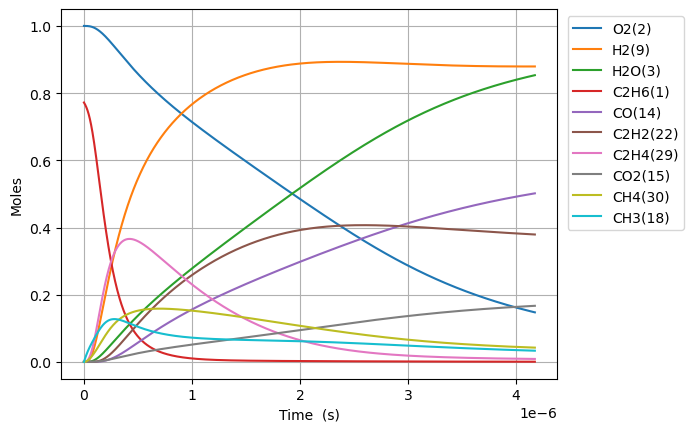

Source data for this figure (header and first rows):
Time (s), Volume (m^3), N2, Ne, C2H6(1), O2(2), H2O(3), C(4), CH(5), CH3(18), C2H5(31), CH4(30), H(6), C2H4(29), HO2(12), H2(9), C2H5O2(40), CH3O2(36), C2H3(28), H2O2(13), C2H2(22), OH(8), CH2O(19), HCO(16)
0.0, 0.3054, 3.76, 0.0, 0.772, 1.0, 0.0, 0.0, 0.0, 0.0, 0.0, 0.0, 0.0, 0.0, 0.0, 0.0, 0.0, 0.0, 0.0, 0.0, 0.0, 0.0, 0.0, 0.0
3.4272581854575793e-22, 0.3054, 3.76, 0.0, 0.772, 1.0, 3.2522843525502398e-46, 1.0263295794089427e-54, 2.255277001341019e-35, 3.5706409610881907e-16, 1.807413785727183e-18, 1.609334730010287e-22, 1.3106178476475975e-18, 1.2231745228582572e-31, 4.967959380787912e-19, 3.652950742365756e-32, 5.569563643309452e-35, 2.7054083083403984e-33, 8.410696308060519e-50, 1.2399712706956193e-34, 2.0526407944779533e-63, 1.2668506477630228e-32, 9.566662749199108e-33, 2.64581011337519e-49
9.596322919281223e-22, 0.3054, 3.76, 0.0, 0.772, 1.0, 3.8611158469326255e-45, 1.2184584766811434e-53, 1.3621873088097872e-34, 9.9977946910469e-16, 5.0607586000389515e-18, 4.506137275217735e-22, 3.669729973413538e-18, 7.387974118067333e-31, 1.391028626620615e-18, 2.206382248389048e-31, 3.364016440559521e-34, 1.6340666182373997e-32, 9.985178656936248e-49, 7.4894264750015155e-34, 4.591675351618391e-62, 7.651777912488782e-32, 5.778264300516545e-32, 3.1411057665988894e-48
2.193445238692851e-21, 0.3054, 3.76, 0.0, 0.772, 1.0, 3.7908681276233276e-44, 1.1962897577795008e-52, 6.558345519896858e-34, 2.2852102150964172e-15, 1.1567448228673845e-17, 1.0299742490388362e-21, 8.387954224946485e-18, 3.556991512477001e-30, 3.1794940037042625e-18, 1.0622780758801607e-30, 1.6196291074753066e-33, 7.867327360650867e-32, 9.80350761669623e-48, 3.605836455182826e-33, 9.07237673133681e-61, 3.684001683695054e-31, 2.7819855274675248e-31, 3.0839562681496823e-47
4.661071132222308e-21, 0.3054, 3.76, 0.0, 0.772, 1.0, 3.352980601032004e-43, 1.0581047432297251e-51, 2.864201791700174e-33, 4.856071707079817e-15, 2.4580827485989065e-17, 2.188695341975253e-21, 1.7824402728016632e-17, 1.5534316440353494e-29, 6.756424757871559e-18, 4.639247442806567e-30, 7.073345827012497e-33, 3.4358685515891955e-31, 8.671091465801792e-47, 1.5747635137834023e-32, 1.6143809658230474e-59, 1.608900322659229e-30, 1.2149661691487252e-30, 2.727724394484353e-46
9.596322919281222e-21, 0.3054, 3.76, 0.0, 0.772, 1.0, 2.8183824939875004e-42, 8.894007923187262e-51, 1.1957478661083804e-32, 9.997794691046397e-15, 5.060758600080125e-17, 4.5061377274572546e-21, 3.6697299734173975e-17, 6.485271320242744e-29, 1.391028626620615e-17, 1.9367944836041765e-29, 2.9529826436912143e-32, 1.43440748507928e-30, 7.288574849503513e-46, 6.57432767722787e-32, 2.72288946175846e-58, 6.716842134441255e-30, 5.072244589629312e-30, 2.2928167112874258e-45
1.946682649339905e-20, 0.3054, 3.76, 0.0, 0.772, 1.0, 2.310680354153647e-41, 7.291845049420932e-50, 4.8850201959624527e-32, 2.0281240658978675e-14, 1.0266110303115257e-16, 9.14102329685793e-21, 7.444309374655679e-17, 2.6494449435327647e-28, 2.821800928287534e-17, 7.912437426009614e-29, 1.2063897634026346e-31, 5.8600226121739366e-30, 5.975614018837056e-45, 2.6858273711772815e-31, 4.472354117313841e-57, 2.744049177082065e-29, 2.072177418130865e-29, 1.8797896660628718e-44
3.9207833641634703e-20, 0.3054, 3.76, 0.0, 0.772, 1.0, 1.871248901546861e-40, 5.905125175950595e-49, 1.974603267951828e-31, 4.084813259483971e-14, 2.0676813709476294e-16, 1.8410797629405954e-20, 1.4993468177159495e-16, 1.070948007173116e-27, 5.683345531621375e-17, 3.198333716589762e-28, 4.8764203088318125e-31, 2.3687148335313257e-29, 4.839207160822692e-44, 1.0856543661147977e-30, 7.249878751151335e-56, 1.1091885509488094e-28, 8.376072436763268e-29, 1.5223024084135598e-43
7.868984793810601e-20, 0.3054, 3.76, 0.0, 0.772, 1, 1.5061439278455765e-39, 4.7529584776229963e-48, 7.939792894152695e-31, 8.19819164665477e-14, 4.1498220523361483e-16, 3.695035906948873e-20, 3.0091785782276156e-16, 4.30623483497606e-27, 1.1406434738289057e-16, 1.286035920663307e-27, 1.9607871589299343e-30, 9.524498165686598e-29, 3.895014924719729e-43, 4.3653684573330506e-30, 1.1675706227946291e-54, 4.4599983794852855e-28, 3.367981887528838e-28, 1.2252814156036952e-42
1.5765387653104865e-19, 0.3054, 3.76, 0.0, 0.772, 1, 1.2085856552239892e-38, 3.813949850212776e-47, 3.184212066411828e-30, 1.6424948420990738e-13, 8.314103415578434e-16, 7.402953304960116e-20, 6.028842099294557e-16, 1.7269927699960613e-26, 2.285261315162445e-16, 5.1575792355261224e-27, 7.86363349099557e-30, 3.8197497579686033e-28, 3.1255041779070767e-42, 1.7507079972661485e-29, 1.874209427642182e-53, 1.788658828480502e-27, 1.3507113735797324e-27, 9.83211170487476e-42
3.155819337169339e-19, 0.3054, 3.76, 0.0, 0.772, 1, 9.683392472655341e-38, 3.0558010565353755e-46, 1.275345702711451e-29, 3.2878461969640143e-13, 1.6642666143923984e-15, 1.4818808540961357e-19, 1.2068169141602879e-15, 6.91697902732491e-26, 4.574496997829533e-16, 2.0657218732891366e-26, 3.1495550460042994e-29, 1.5298922740307442e-27, 2.5042067494225567e-41, 7.01196363348498e-29, 3.0036219936150742e-52, 7.163964908863712e-27, 5.4098907675062805e-27, 7.877653999492438e-41
6.314380480887043e-19, 0.3054, 3.76, 0.0, 0.772, 1, 7.752601906169412e-37, 2.4464989102500486e-45, 5.104706457283037e-29, 6.578548906684884e-13, 3.329979160805901e-15, 2.965060077287886e-19, 2.4146823226917263e-15, 2.768594228395418e-25, 9.152968363163746e-16, 8.268270919996421e-26, 1.260642816260237e-28, 6.1235561100448114e-27, 2.0048880651961247e-40, 2.8066128238506215e-28, 4.8097086240099884e-51, 2.8674529467071606e-26, 2.1653661652830532e-26, 6.306913150312961e-40
1.2631502768322455e-18, 0.3054, 3.76, 0.0, 0.772, 1, 6.204437703343858e-36, 1.9579426806206604e-44, 2.04254750141282e-28, 1.3159954326090574e-12, 6.661404256610477e-15, 5.931451227637393e-19, 4.830413140033703e-15, 1.107798318022495e-24, 1.830991109383233e-15, 3.3083853603775086e-25, 5.044213329352983e-28, 2.4502200738103895e-26, 1.6045197797652633e-39, 1.1230107077865096e-27, 7.698666112092535e-50, 1.1473546817456872e-25, 8.66428518164016e-26, 5.0474473196521405e-39
2.5265747343193277e-18, 0.3054, 3.76, 0.0, 0.772, 1, 4.964492835580397e-35, 1.5666516427814087e-43, 8.171520030244889e-28, 2.6322765164757776e-12, 1.3324254460129912e-14, 1.1864364344200435e-18, 9.661874775834056e-15, 4.431914631561911e-24, 3.662379655517011e-15, 1.32356957344206e-24, 2.0180137919892578e-27, 9.802475780111195e-26, 1.283859608380668e-38, 4.492774091774937e-27, 1.232037226847426e-48, 4.590165839644115e-25, 3.4662782573953793e-25, 4.0387247390327463e-38
5.0534236492934914e-18, 0.3054, 3.76, 0.0, 0.772, 1, 3.97197137810346e-34, 1.2534403482579386e-42, 3.2688740344819046e-27, 5.264838684151545e-12, 2.6649954914809914e-14, 2.373071384078261e-18, 1.9324798051900356e-14, 1.7729101375111094e-23, 7.325156747784815e-15, 5.294709184078997e-24, 8.072712140048083e-27, 3.9213094301681587e-25, 1.0271852132472812e-37, 1.7972558992345434e-26, 1.9714601113489437e-47, 1.836215769127677e-24, 1.3866241481642179e-24, 3.23128657682657e-37
1.010712147924182e-17, 0.3054, 3.76, 0.0, 0.772, 1, 3.177727954703858e-33, 1.0027999299721726e-41, 1.307602818980704e-26, 1.0529963019272379e-11, 5.3301356014734426e-14, 4.746550588777123e-18, 3.8650644621895316e-14, 7.091929151830133e-23, 1.46507109323214e-14, 2.1179698555973144e-23, 3.229216258964342e-26, 1.5685875967040013e-24, 8.217871869746032e-37, 7.189316132267308e-26, 3.154496640532204e-46, 7.34516195446201e-24, 5.546722292882644e-24, 2.5851519814622108e-36
2.0214517139138475e-17, 0.3054, 3.76, 0.0, 0.772, 1, 2.5422427067566784e-32, 8.022590613688958e-41, 5.230517678726898e-26, 2.106021168859127e-11, 1.0660415897684155e-13, 9.49434621970447e-18, 7.730233783333474e-14, 2.836829399507334e-22, 2.930181930139849e-14, 8.472051796069857e-23, 1.2917127877213765e-25, 6.274478028277695e-24, 6.574453624289075e-36, 2.875784960905719e-25, 5.047323042468143e-45, 2.938124559054977e-23, 2.2187340594239305e-23, 2.068170673211319e-35
4.0429308458931785e-17, 0.3054, 3.76, 0.0, 0.772, 1, 2.0338183037151245e-31, 6.418149862914079e-40, 2.0922283446680275e-25, 4.2120709023537917e-11, 2.132097679500881e-13, 1.899328636767701e-17, 1.5460572454201156e-13, 1.1347433215732753e-21, 5.86040360395684e-14, 3.388855198815461e-22, 5.166903744254819e-25, 2.5098167317632064e-23, 5.259625445770428e-35, 1.150325685979319e-24, 8.075819743541224e-44, 1.1752617796750476e-22, 8.875026534418008e-23, 1.6545561720163181e-34
8.085889109851842e-17, 0.3054, 3.76, 0.0, 0.772, 1, 1.6270642996245857e-30, 5.134552281529866e-39, 8.36895586463217e-25, 8.424170367866668e-11, 4.2642099809271047e-13, 3.800456220808817e-17, 3.0921249910255713e-13, 4.538996521236843e-21, 1.1720846951597105e-13, 1.3555489799100135e-21, 2.0667720361267266e-24, 1.0039317903644637e-22, 4.207725525892852e-34, 4.601326146560409e-24, 1.2921394338457392e-42, 4.701071034853571e-22, 3.5500286822935763e-22, 1.323652787793947e-33
1.6171805637769168e-16, 0.3054, 3.76, 0.0, 0.772, 1, 1.3016553043961426e-29, 4.107657089280005e-38, 3.34759079459669e-24, 1.684836929298661e-10, 8.528435071624709e-13, 7.608069606673269e-17, 6.18426052796417e-13, 1.8156033445340074e-20, 2.3441733646902766e-13, 5.422209754643533e-21, 8.267109379036484e-24, 4.015737305167182e-22, 3.366190729376858e-33, 1.8405351386071375e-23, 2.0674298573389912e-41, 1.8804332003354286e-21, 1.4200150939119843e-21, 1.0589253651172846e-32
3.2343638693603816e-16, 0.3054, 3.76, 0.0, 0.772, 1, 1.0413257926342253e-28, 3.2861354691119337e-37, 1.3390379688156283e-23, 3.3696767119603253e-10, 1.7056887204400496e-12, 1.5244729249497292e-16, 1.236853178475217e-12, 7.262423562546802e-20, 4.688350703761461e-13, 2.1688866962252916e-20, 3.306848124631721e-23, 1.6062969095056045e-21, 2.6929570924429544e-32, 7.362149909956365e-23, 3.3078936407232965e-40, 7.521742399361821e-21, 5.680067675895021e-21, 8.471415377276299e-32
6.468730480527312e-16, 0.3054, 3.76, 0.0, 0.772, 1, 8.330612589326515e-28, 2.6289182016573588e-36, 5.356154867028706e-23, 6.739356267834356e-10, 3.4113799275473874e-12, 3.0603780019255813e-16, 2.473707502997187e-12, 2.904972031759436e-19, 9.376705381944045e-13, 8.675552592553042e-20, 1.322740225341766e-22, 6.425191282458937e-21, 2.1543680942837737e-31, 2.9448618315303105e-22, 5.2926359872962524e-39, 3.008698899526994e-20, 2.2720285770081692e-20, 6.777137151222128e-31
1.2937463702861171e-15, 0.3054, 3.76, 0.0, 0.772, 1, 6.664492653608715e-27, 2.1031479435371152e-35, 2.1424622970132847e-22, 1.3478715341785223e-09, 6.8227654639703865e-12, 6.166480749305479e-16, 4.947416444698995e-12, 1.161989789937992e-18, 1.875341473847007e-12, 3.470222373682554e-19, 5.290963659426492e-22, 2.5700769775165912e-20, 1.7234964303609672e-30, 1.1779451032747107e-21, 8.468227203625205e-38, 1.203479963909118e-19, 9.088117694133163e-20, 5.421711447717781e-30
2.5874930147528893e-15, 0.3054, 3.76, 0.0, 0.772, 1, 5.331595288299054e-26, 1.6825388303689163e-34, 8.56984790324492e-22, 2.695743333849819e-09, 1.3645549025646475e-11, 1.2515856616050064e-15, 9.894835498737169e-12, 4.647964761307411e-18, 3.750683345216561e-12, 1.388089356910193e-18, 2.1163866610461022e-21, 1.0280306724297435e-19, 1.3787995051439792e-29, 4.711781131647568e-21, 1.354918624651064e-36, 4.813920792967563e-19, 3.6352480531126686e-19, 4.33736950803682e-29
5.174986303686434e-15, 0.3054, 3.76, 0.0, 0.772, 1, 4.265276908889543e-25, 1.3460634507357778e-33, 3.427937316168296e-21, 5.391486872716905e-09, 2.729116610429349e-11, 2.5763289823654483e-15, 1.978967828937649e-11, 1.8591899425021945e-17, 7.501367088213115e-12, 5.552359363359672e-18, 8.465554204026928e-21, 4.1121207606985386e-19, 1.103043074663019e-28, 1.884712578147561e-20, 2.1678764239852154e-35, 1.9255686079611403e-18, 1.4540996549279075e-18, 3.469895201041748e-28
1.0349972881553523e-14, 0.3054, 3.76, 0.0, 0.772, 1, 3.412222137751072e-24, 1.0769024290525366e-32, 1.3711732869094644e-20, 1.0782973708549058e-08, 5.458260008256239e-11, 5.445288202473319e-15, 3.957938260110483e-11, 7.436791187290021e-17, 1.5002734575236356e-11, 2.2209450291721427e-17, 3.3862273257850345e-20, 1.6448465649843618e-18, 8.824398898634595e-28, 7.538850417797854e-20, 3.468622959991358e-34, 7.702275839862472e-18, 5.816401395798102e-18, 2.7759151261490505e-27
1.552495945942061e-14, 0.3054, 3.76, 0.0, 0.772, 1, 9.756825587380646e-24, 3.0793667895041733e-32, 2.9137407804068943e-20, 1.6174460302479195e-08, 8.187423388160155e-11, 8.533719989706303e-15, 5.936910564348102e-11, 1.580322716787767e-16, 2.2504102063290082e-11, 4.71950999707491e-17, 7.195741243288028e-20, 3.4952963407038325e-18, 2.5232357868021706e-27, 1.602005704030155e-19, 1.2766873588763393e-33, 1.6367337972426868e-17, 1.2359856847885362e-17, 7.937380738290851e-27
2.0699946037287697e-14, 0.3054, 3.76, 0.0, 0.772, 1, 2.0579976348436428e-23, 6.495507537383986e-32, 4.970495100192404e-20, 2.156594665450733e-08, 1.091660675012064e-10, 1.1841624332602535e-14, 7.91588474167032e-11, 2.695851830799916e-16, 3.0005469552374653e-11, 8.050931623572908e-17, 1.2275100788220442e-19, 5.9625602187747036e-18, 5.322253704294204e-27, 2.7328332318827865e-19, 3.237964590028927e-33, 2.7920755731751005e-17, 2.108446768076346e-17, 1.674223241417416e-26
3.1049919193021875e-14, 0.3054, 3.76, 0.0, 0.772, 1, 5.621032572660299e-23, 1.7742659201672154e-31, 1.0290765290359979e-19, 3.234891879083441e-08, 1.6375020370641444e-10, 1.89725216325711e-14, 1.1873837492391176e-10, 5.581443625700402e-16, 4.5008204532964197e-11, 1.6668440890085537e-16, 2.541408103371275e-19, 1.2344709234289974e-17, 1.4536819181366222e-26, 5.657983953463779e-19, 1.13233770435435e-32, 5.780638733025347e-17, 4.365273266239753e-17, 4.572822440998831e-26
4.139989234875605e-14, 0.3054, 3.76, 0.0, 0.772, 1, 1.176108492379164e-22, 3.712626224548285e-31, 1.7501874590986317e-19, 4.313189003760157e-08, 2.1833507472140893e-10, 2.691049769828662e-14, 1.583179713127692e-10, 9.49261389545557e-16, 6.001093951734744e-11, 2.834866763624553e-16, 4.322276658080588e-19, 2.0995093854850265e-17, 3.041606348806519e-26, 9.622748544340401e-19, 2.82941586975231e-32, 9.83135387713391e-17, 7.42418977690968e-17, 9.567873332964425e-26
5.1749865504490224e-14, 0.3054, 3.76, 0.0, 0.772, 1, 2.141061221517739e-22, 6.759196786824748e-31, 2.673887550621435e-19, 5.391486033126887e-08, 2.729207330312354e-10, 3.571320093612509e-14, 1.9789764150471778e-10, 1.4502631896923023e-15, 7.501367450579773e-11, 4.331038263297759e-16, 6.60347319726903e-19, 3.207572299225438e-17, 5.537160704673555e-26, 1.4701385053308678e-18, 6.002940810794205e-32, 1.5020089489927024e-16, 1.1342489559754447e-16, 1.741794635601434e-25
7.244981181595858e-14, 0.3054, 3.76, 0.0, 0.772, 1, 5.653036040583206e-22, 1.7849546935399522e-30, 5.14177565502548e-19, 7.548079799943595e-08, 3.8209446097940163e-10, 5.5967105544275406e-14, 2.770572079427447e-10, 2.7888326839665716e-15, 1.0501914449517097e-10, 8.328443689415264e-16, 1.269829430145446e-18, 6.168031500091193e-17, 1.4619963501198725e-25, 2.8270240211550103e-18, 2.199322227209624e-31, 2.8883109243129347e-16, 2.1811227967466436e-16, 4.598849869954272e-25
9.314975812742693e-14, 0.3054, 3.76, 0.0, 0.772, 1, 1.1720163540036708e-21, 3.7012606778798e-30, 8.43247450267281e-19, 9.704673179655988e-08, 4.912713865285237e-10, 7.973312437202122e-14, 3.562170741542346e-10, 4.57372309251808e-15, 1.3502461450109844e-10, 1.3658643329248094e-15, 2.082524901691731e-18, 1.0115529857738319e-16, 3.031126629735964e-25, 4.63631183338539e-18, 5.710959438734551e-31, 4.736824063085252e-16, 3.5770394187713244e-16, 9.534564002165716e-25
1.3454965075036363e-13, 0.3054, 3.76, 0.0, 0.772, 1, 3.521572765719272e-21, 1.1125245415453521e-29, 1.7481920843730812e-18, 1.401785877793123e-07, 7.096348290140694e-10, 1.3780002030534998e-13, 5.145377058366467e-10, 9.482345933380029e-15, 1.9503555456272643e-10, 2.831688926158463e-15, 4.317482195857938e-18, 2.0971188830756932e-16, 9.107951603198319e-25, 9.61190320981108e-18, 2.5314920598724872e-30, 9.82029137519269e-16, 7.415859373596826e-16, 2.8648580624278328e-24
2.1734943599623705e-13, 0.3054, 3.76, 0.0, 0.772, 1, 1.514039697699532e-20, 4.7867114657199783e-29, 4.545269515886912e-18, 2.2644225329921074e-07, 1.146400078800768e-09, 2.9607289194683146e-13, 8.311825666314083e-10, 2.4655351153764913e-14, 3.150574348858262e-10, 7.362480914471336e-15, 1.1225719830933833e-17, 5.452481208369631e-16, 3.916075341739789e-24, 2.4991103898271777e-17, 1.867227946737383e-29, 2.55329622438716e-15, 1.928144884187616e-15, 1.231691748591629e-23
3.829490064879839e-13, 0.3054, 3.76, 0.0, 0.772, 1, 8.525764307654712e-20, 2.6995483221929007e-28, 1.4087953824132362e-17, 3.989693985582169e-07, 2.020084032863198e-09, 7.811733685688191e-13, 1.4644866812195486e-09, 7.642772548744302e-14, 5.55101196337485e-10, 2.282071781769261e-14, 3.479602667801146e-17, 1.6899885837277854e-15, 2.2055086997266914e-23, 7.746137632483453e-17, 1.9738648327166319e-28, 7.914119070360695e-15, 5.976457421096526e-15, 6.935765904823846e-23
7.141481474714776e-13, 0.3054, 3.76, 0.0, 0.772, 1, 5.661454345081713e-19, 1.7980174994617154e-27, 4.8965905683267024e-17, 7.440229459545561e-07, 3.768065730416317e-09, 2.4255910863728652e-12, 2.731152509432919e-09, 2.6570578393873697e-13, 1.0351887225112125e-09, 7.932485319572928e-14, 1.209568732412456e-16, 5.873977843393085e-15, 1.4649673090044156e-22, 2.692491545192602e-16, 2.554799632755969e-27, 2.7509010925152703e-14, 2.077408335761274e-14, 4.605550305640629e-22
1e-12, 0.3054, 3.76, 0.0, 0.772, 1, 1.6747148038684115e-18, 5.340005614600367e-27, 9.599470922105138e-17, 1.0418314837788573e-06, 5.277374320215833e-09, 4.567610284035647e-12, 3.824450160649539e-09, 5.210336138964977e-13, 1.4495433899802022e-09, 1.5552463828778887e-13, 2.371607335957365e-16, 1.1515655132734084e-14, 4.335179213566002e-22, 5.278769432467132e-16, 1.2489103695620407e-26, 5.393327581222886e-14, 4.072955976015724e-14, 1.3623357814065246e-21
1.3765464294384648e-12, 0.3054, 3.76, 0.0, 0.772, 1, 4.115711365430512e-18, 1.3149507305372685e-26, 1.8187994821402248e-16, 1.4341270682686656e-06, 7.266484058160195e-09, 8.41127967010584e-12, 5.2647147786263656e-09, 9.874184040663352e-13, 1.995363788328959e-09, 2.946923081485638e-13, 4.493989273224291e-16, 2.1818690244855797e-14, 1.065599772513833e-21, 1.0002120809112524e-15, 3.6746147140139756e-26, 1.0219255699466429e-13, 7.717515069635831e-14, 3.347981967504981e-21
2.038944711405452e-12, 0.3054, 3.76, 0.0, 0.772, 1, 1.2715167994166908e-17, 4.081528398901557e-26, 3.989889647056194e-16, 2.124227227286801e-06, 1.0768175337126545e-08, 1.7992755944618438e-11, 7.798584814406878e-09, 2.166964683574358e-12, 2.9555388726145256e-09, 6.46549894768892e-13, 9.86053001286946e-16, 4.786402297664581e-14, 3.2934349453468264e-21, 2.19435633982301e-15, 1.5170794017666248e-25, 2.2420215736914614e-13, 1.6931968653725656e-13, 1.0343125261742256e-20
2.701342993372439e-12, 0.3054, 3.76, 0.0, 0.772, 1, 2.8599334933185134e-17, 9.223048971160958e-26, 7.002707748905483e-16, 2.814323423021246e-06, 1.4273139158970415e-08, 3.116999683737771e-11, 1.0332763011979375e-08, 3.804752077599767e-12, 3.915713976076935e-09, 1.134913301790806e-12, 1.7309910602767377e-15, 8.400761305143648e-14, 7.41062455614498e-21, 3.851679377351135e-15, 4.230615905374887e-25, 3.9353926295058163e-13, 2.972110166873253e-13, 2.326366335885098e-20
3.3637412753394263e-12, 0.3054, 3.76, 0.0, 0.772, 1, 5.40787221249202e-17, 1.7521617461991936e-25, 1.0857024567315588e-15, 3.5044156554845456e-06, 1.7781375101723117e-08, 4.794297863285686e-11, 1.2867249779862082e-08, 5.9012017973896476e-12, 4.875889099449275e-09, 1.7597987737197202e-12, 2.6842874520625188e-15, 1.3024701843140657e-13, 1.4018366403820444e-20, 5.972178571870714e-15, 9.543317776580617e-25, 6.102053770074493e-13, 4.608525793643649e-13, 4.398871650666979e-20
4.688537839273401e-12, 0.3054, 3.76, 0.0, 0.772, 1, 1.4239088768247067e-16, 4.657090336061041e-25, 2.1089304776804023e-15, 4.884588230644003e-06, 2.480766178588466e-08, 9.227607720060891e-11, 1.7937150540941976e-08, 1.1471649802393572e-11, 6.796239408642479e-09, 3.4191962682020153e-12, 5.216230576571902e-15, 2.530042236607757e-13, 3.694018894469123e-20, 1.1602695743082038e-14, 3.32737295089526e-24, 1.1855302157793523e-12, 8.953991445544521e-13, 1.1581979836671318e-19
6.013334403207375e-12, 0.3054, 3.76, 0.0, 0.772, 1, 2.961847580167733e-16, 9.775688863417125e-25, 3.468489289816208e-15, 6.264744952865306e-06, 3.184703200680064e-08, 1.5099186187199278e-10, 2.3008290372957993e-08, 1.888168624942779e-11, 8.716589806075423e-09, 5.624873048844872e-12, 8.582477605489196e-15, 4.161160627235723e-13, 7.689818269790182e-20, 1.908588690068729e-14, 8.569374505058622e-24, 1.9501887635276175e-12, 1.4729869357508642e-12, 2.4090709952934296e-19
7.33813096714135e-12, 0.3054, 3.76, 0.0, 0.772, 1, 5.349732806522008e-16, 1.7816881361251592e-24, 5.164185547882815e-15, 7.644885822253804e-06, 3.8899482204232956e-08, 2.2409013290316439e-10, 2.8080672722976105e-08, 2.8134866227151902e-11, 1.0636940297941264e-08, 8.37696702245865e-12, 1.2783654180162392e-14, 6.195619349145271e-13, 1.39002666386498e-19, 2.842173000808025e-14, 1.8480032773166838e-23, 2.9041937739867564e-12, 2.193644936854012e-12, 4.351159162436124e-19
8.662927531075325e-12, 0.3054, 3.76, 0.0, 0.772, 1, 8.781065768193005e-16, 2.951158013785526e-24, 7.195827658625425e-15, 9.025010838913887e-06, 4.5965008849488705e-08, 3.1157069228339585e-10, 3.3154301007456186e-08, 3.923471380787609e-11, 1.2557290890382693e-08, 1.1675615370894236e-11, 1.7820379341263125e-14, 8.633214246966408e-13, 2.283410115749807e-19, 3.961020324113236e-14, 3.540876971565621e-23, 4.047557926377515e-12, 3.0574018552319967e-12, 7.141762016354809e-19
1e-11, 0.3054, 3.76, 0.0, 0.772, 1, 1.3490998423156576e-15, 4.578318193323913e-24, 9.586738501368745e-15, 1.0417908374558157e-05, 5.3109261802004824e-08, 4.144444865779745e-10, 3.82762094698295e-08, 5.231326603716517e-11, 1.4495436052274723e-08, 1.5559139060905286e-11, 2.3751575727531426e-14, 1.1501954383065226e-12, 3.5112010537362524e-19, 5.2780790566831056e-14, 6.291653560433919e-23, 5.393528459046159e-12, 4.074284563409576e-12, 1.0972002264804413e-18
1.1312520658943274e-11, 0.3054, 3.76, 0.0, 0.772, 1, 1.951662949018555e-15, 6.686655699514181e-24, 1.2266215169476849e-14, 1.17852133144492e-05, 6.013527795481653e-08, 5.296779163786064e-10, 4.3305308477412256e-08, 6.698792577563468e-11, 1.639799240057314e-08, 1.991310459431451e-11, 3.04028412978375e-14, 1.471703005171975e-12, 5.083809877430468e-19, 6.754495649650942e-14, 1.0332340975847598e-22, 6.9024125324912846e-12, 5.214322362214305e-12, 1.587194470999417e-18
1.3697154474024428e-11, 0.3054, 3.76, 0.0, 0.772, 1, 3.4625560226944514e-15, 1.2062800865836354e-23, 1.7976641582808103e-14, 1.4269341327112675e-05, 7.293320738238341e-08, 7.751599224109365e-10, 5.2445509424484345e-08, 9.831560202446116e-11, 1.985462416336387e-08, 2.9197400657916536e-11, 4.4590615710202346e-14, 2.1569210774213667e-12, 9.033231191827137e-19, 9.902201803914744e-14, 2.222387216391478e-22, 1.0119513623628115e-11, 7.645227105807378e-12, 2.8157404697150897e-18
1.608178828910558e-11, 0.3054, 3.76, 0.0, 0.772, 1, 5.6030592356869355e-15, 1.9839139481004588e-23, 2.477265149726903e-14, 1.675341797850797e-05, 8.577345140882779e-08, 1.0672375599900228e-09, 6.158979859805338e-08, 1.3567952110492155e-10, 2.331125634461498e-08, 4.0254616733448556e-11, 6.149483870120566e-14, 2.9724482132684856e-12, 1.463949177795757e-18, 1.365012732756592e-13, 4.2224629302606077e-22, 1.3950330617295908e-11, 1.0540203446793757e-11, 4.556082867837578e-18
1.8466422104186737e-11, 0.3054, 3.76, 0.0, 0.772, 1, 8.48272547051127e-15, 3.051502468142976e-23, 3.2653164281904963e-14, 1.9237443269225445e-05, 9.865599010944262e-08, 1.4059097084748277e-09, 7.073819528569619e-08, 1.7909959441821563e-10, 2.676788897913979e-08, 5.308554211363549e-11, 8.111897397271528e-14, 3.918169219016724e-12, 2.2196544387471552e-18, 1.7998259930924746e-13, 7.337446303385787e-22, 1.839493622870151e-11, 1.3899412875052398e-11, 6.897194858453383e-18
2.3235689734349045e-11, 0.3054, 3.76, 0.0, 0.772, 1, 1.6898018341233147e-14, 6.273100555296293e-23, 5.166338137398838e-14, 2.4205339770988356e-05, 1.2454787189158153e-07, 2.223033053920126e-09, 8.904738829159848e-08, 2.84187817327217e-10, 3.368115574741576e-08, 8.407170445271299e-11, 1.285407645605693e-13, 6.199732556560541e-12, 4.435109325575363e-18, 2.8495097320521873e-13, 1.84681148323711e-21, 2.912580615572297e-11, 2.2011175325344688e-11, 1.3737668631202603e-17
2.8004957364511353e-11, 0.3054, 3.76, 0.0, 0.772, 1, 2.958555879550517e-14, 1.13198903015144e-22, 7.499866438565416e-14, 2.9173030837123904e-05, 1.506086935105424e-07, 3.2265209893201037e-09, 1.0737324255000124e-07, 4.137394565650485e-10, 4.059442474712444e-08, 1.2216227935671065e-10, 1.8688348511631824e-13, 9.000691048054702e-12, 7.788432912810126e-18, 4.139261596305676e-13, 3.904908353150838e-21, 4.231271092929179e-11, 3.198180151873609e-11, 2.40490390514697e-17
3.754349262483597e-11, 0.3054, 3.76, 0.0, 0.772, 1, 7.128799624480079e-14, 2.8946673293731804e-22, 1.346100188131469e-13, 3.910779668139228e-05, 2.0323652064178708e-07, 5.792554745996038e-09, 1.4407554993760462e-07, 7.468688663406256e-10, 5.442097055831919e-08, 2.1968263440427883e-10, 3.3644052939006236e-13, 1.615712309006104e-11, 1.8882341975688747e-17, 7.438930679523309e-13, 1.2774974854024932e-20, 7.605700501015465e-11, 5.750476535792323e-11, 5.793115280168842e-17
4.535877104951927e-11, 0.3054, 3.76, 0.0, 0.772, 1, 1.2572826470315627e-13, 5.3377242560606405e-22, 1.9627236577150347e-13, 4.724710920674002e-05, 2.4685876354943214e-07, 8.450534255289122e-09, 1.7419811370131006e-07, 1.0941112872495232e-09, 6.574958533576736e-08, 3.2082103500833534e-10, 4.917697318588056e-13, 2.3561257231865417e-11, 3.3463213467462274e-17, 1.0858104860684966e-12, 2.72564451478587e-20, 1.1103227095832092e-10, 8.396949254348222e-11, 1.0214856772492915e-16
5.3174049474202573e-11, 0.3054, 3.76, 0.0, 0.772, 1, 2.0257579960093943e-13, 8.973375641074577e-22, 2.6944173163669326e-13, 5.5385870143813725e-05, 2.909326769837865e-07, 1.1608838459437534e-08, 2.0436732919334726e-07, 1.509021976732137e-09, 7.70782095885174e-08, 4.4111838874697196e-10, 6.767604416033247e-13, 3.2348695155405814e-11, 5.417514566320695e-17, 1.4921802098333952e-12, 5.1569207682251596e-20, 1.5261009718407995e-10, 1.1544161920816689e-10, 1.6454736714700445e-16
6.098932789888588e-11, 0.3054, 3.76, 0.0, 0.772, 1, 3.056964115675019e-13, 1.410089690414723e-21, 3.540805751606214e-13, 6.352407951334266e-05, 3.3545756560291633e-07, 1.526742788745035e-08, 2.3458386903960946e-07, 1.99229766879216e-09, 8.840684455006084e-08, 5.806043629212897e-10, 8.915290446772543e-13, 4.25154285453456e-11, 8.214083923661987e-17, 1.9629979999751483e-12, 8.939577064254464e-20, 2.0079318384812035e-10, 1.5192669835571318e-10, 2.482552062708713e-16
6.880460632356919e-11, 0.3054, 3.76, 0.0, 0.772, 1, 4.3895756511390203e-13, 2.104926200334722e-21, 4.5015148145755615e-13, 7.166173733604074e-05, 3.8043273564062213e-07, 1.9426263069626508e-08, 2.6484840422491565e-07, 2.5446339699526508e-09, 9.973549145559744e-08, 7.39309073534198e-10, 1.1361905893786344e-12, 5.405746101216868e-11, 1.1850405963856142e-16, 2.498259638962673e-12, 1.4508104323216717e-19, 2.5558426458242587e-10, 1.934302512160473e-10, 3.563982210451807e-16
7.66198847482525e-11, 0.3054, 3.76, 0.0, 0.772, 1, 6.062283110914275e-13, 3.017569060859383e-21, 5.576171558378793e-13, 7.979884363260756e-05, 4.2585749483182224e-07, 2.4085304537604573e-08, 2.9516160417096423e-07, 3.1667254120802173e-09, 1.1106415154194514e-07, 9.172630633354568e-10, 1.4108588582210525e-12, 6.697080751600225e-11, 1.6442865922216447e-16, 3.0979609299849967e-12, 2.2361350593884304e-19, 3.1698610488409517e-10, 2.3995776911943766e-10, 4.921011216085185e-16
9.22504415976191e-11, 0.3054, 3.76, 0.0, 0.772, 1, 1.0582823221156856e-12, 5.652248864771323e-21, 8.065841858907865e-13, 9.607140173008138e-05, 5.180530185644611e-07, 3.4903848463408057e-08, 3.5593666879514597e-07, 4.62294687276726e-09, 1.337215162118283e-07, 1.3310430288021664e-09, 2.050664881072898e-12, 9.689555498236169e-11, 2.8971078682252954e-16, 4.490665777042825e-12, 4.722435361230972e-19, 4.5963327404111544e-10, 3.481065290091115e-10, 8.586790190127311e-16
... 924 more rows
